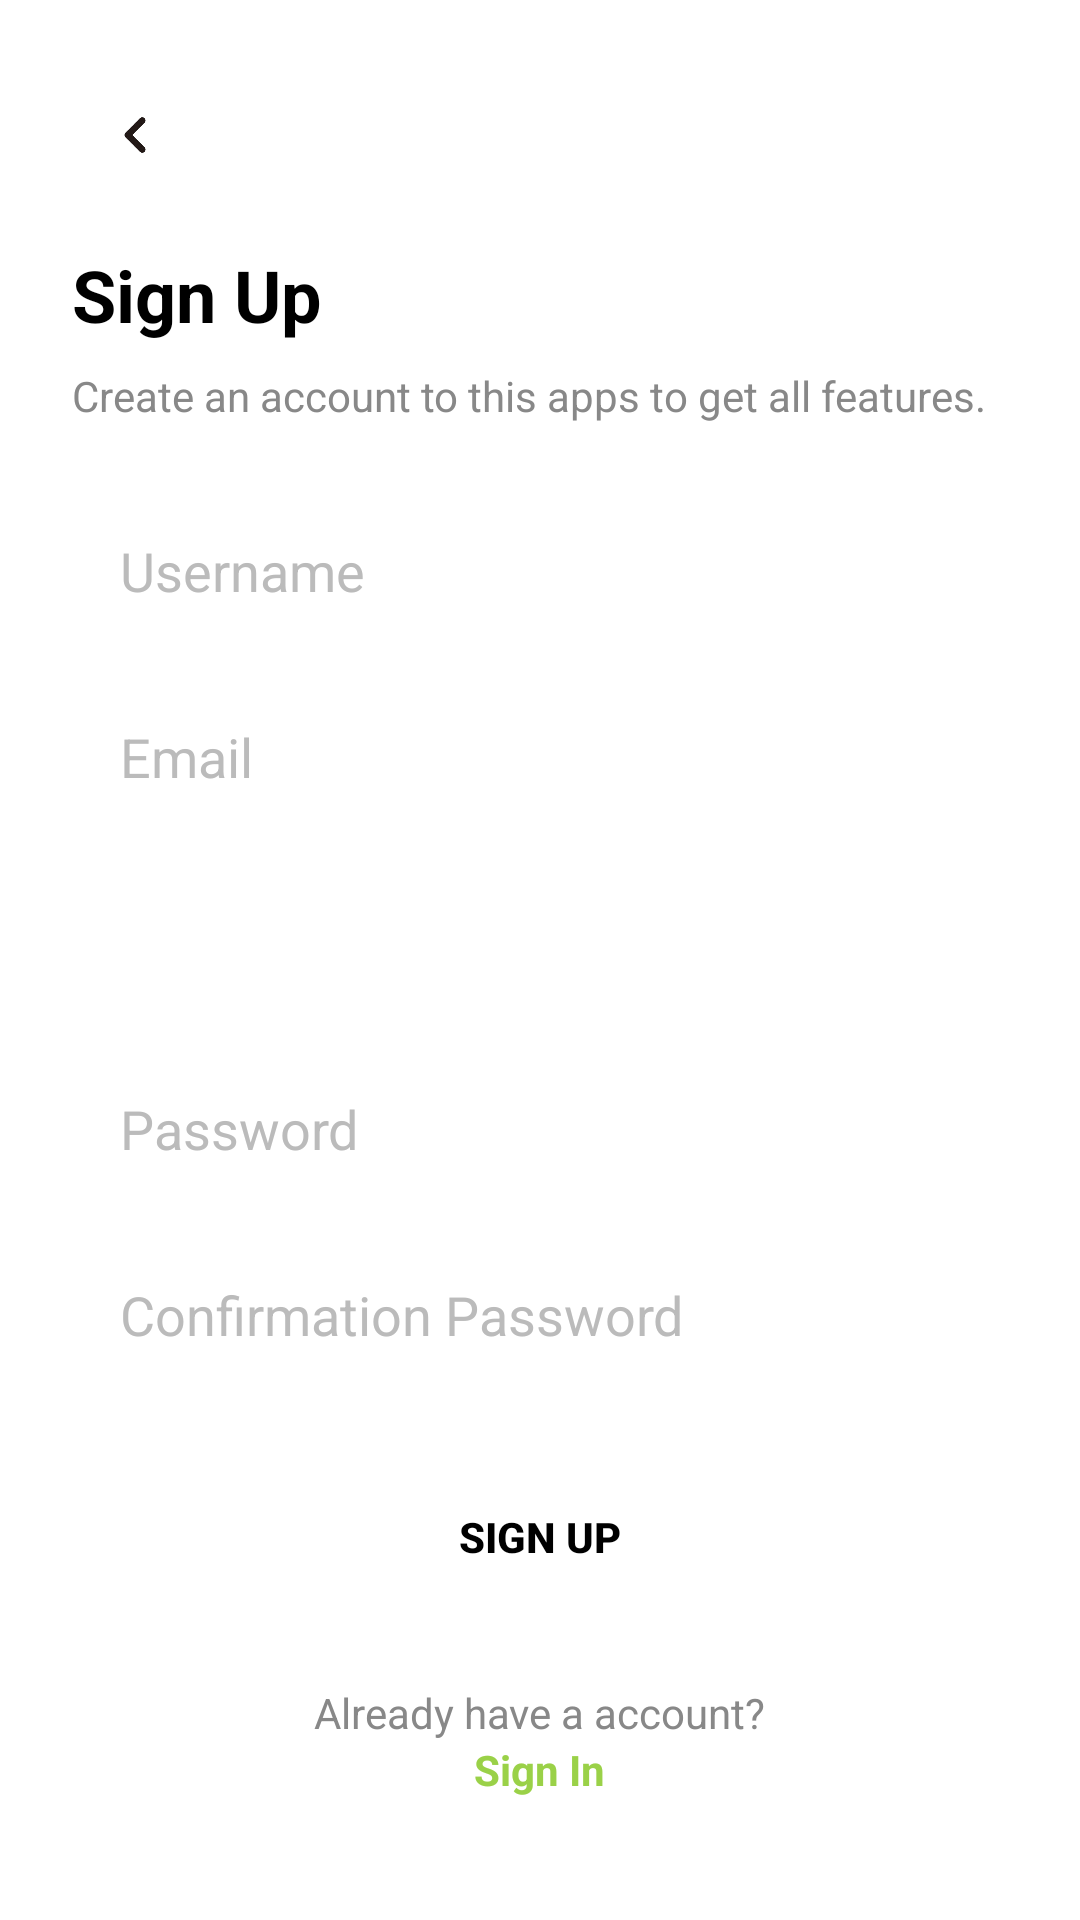

The Android layout XML behind this screen, and the referenced resources:
<!-- AndroidManifest.xml: application theme Theme.SmartWasteHub -->
<!-- res/layout/activity_signup.xml -->
<?xml version="1.0" encoding="utf-8"?>
<ScrollView xmlns:android="http://schemas.android.com/apk/res/android"
    android:layout_width="match_parent"
    android:layout_height="match_parent"
    android:background="#FFFFFF"
    android:padding="24dp">

    <LinearLayout
        android:layout_width="match_parent"
        android:layout_height="wrap_content"
        android:orientation="vertical">

        
        <ImageView
            android:id="@+id/backArrow"
            android:layout_width="42dp"
            android:layout_height="42dp"
            android:src="@drawable/backarrow"
            android:contentDescription="Back"
            android:layout_gravity="start"
            android:padding="5dp" />

        
        <TextView
            android:layout_width="wrap_content"
            android:layout_height="wrap_content"
            android:text="Sign Up"
            android:textSize="24sp"
            android:textStyle="bold"
            android:textColor="#000000"
            android:layout_marginTop="16dp"/>

        
        <TextView
            android:layout_width="wrap_content"
            android:layout_height="wrap_content"
            android:text="Create an account to this apps to get all features."
            android:textSize="14sp"
            android:textColor="#888888"
            android:layout_marginTop="8dp"
            android:layout_marginBottom="24dp"/>

        
        <EditText
            android:id="@+id/usernameInput"
            android:layout_width="match_parent"
            android:layout_height="50dp"
            android:hint="Username"
            android:background="@drawable/round_edittext"
            android:paddingHorizontal="16dp"
            android:textColor="#000000"
            android:textColorHint="#BBBBBB"/>

        
        <EditText
            android:id="@+id/emailInput"
            android:layout_width="match_parent"
            android:layout_height="50dp"
            android:hint="Email"
            android:background="@drawable/round_edittext"
            android:paddingHorizontal="16dp"
            android:layout_marginTop="12dp"
            android:textColor="#000000"
            android:textColorHint="#BBBBBB"/>

        
        <Spinner
            android:id="@+id/maritalStatusSpinner"
            android:layout_width="match_parent"
            android:layout_height="50dp"
            android:background="@drawable/round_edittext"
            android:layout_marginTop="12dp"
            android:paddingHorizontal="16dp"/>

        
        <RelativeLayout
            android:layout_width="match_parent"
            android:layout_height="50dp"
            android:layout_marginTop="12dp"
            android:background="@drawable/round_edittext">

            <EditText
                android:id="@+id/passwordInput"
                android:layout_width="match_parent"
                android:layout_height="match_parent"
                android:hint="Password"
                android:inputType="textPassword"
                android:paddingHorizontal="16dp"
                android:textColor="#000000"
                android:textColorHint="#BBBBBB"
                android:background="@android:color/transparent"/>

            <ImageView
                android:id="@+id/eyeIconPassword"
                android:layout_width="42dp"
                android:layout_height="42dp"
                android:layout_alignParentEnd="true"
                android:layout_centerVertical="true"
                android:layout_marginEnd="13dp"
                android:src="@drawable/showpass"/>
        </RelativeLayout>

        
        <RelativeLayout
            android:layout_width="match_parent"
            android:layout_height="50dp"
            android:layout_marginTop="12dp"
            android:background="@drawable/round_edittext">

            <EditText
                android:id="@+id/confirmPasswordInput"
                android:layout_width="match_parent"
                android:layout_height="match_parent"
                android:hint="Confirmation Password"
                android:inputType="textPassword"
                android:paddingHorizontal="16dp"
                android:textColor="#000000"
                android:textColorHint="#BBBBBB"
                android:background="@android:color/transparent"/>

            <ImageView
                android:id="@+id/eyeIconConfirmPassword"
                android:layout_width="42dp"
                android:layout_height="42dp"
                android:layout_alignParentEnd="true"
                android:layout_centerVertical="true"
                android:layout_marginEnd="13dp"
                android:src="@drawable/showpass"/>
        </RelativeLayout>

        
        <Button
            android:id="@+id/signupButton"
            android:layout_width="match_parent"
            android:layout_height="50dp"
            android:layout_marginTop="24dp"
            android:text="SIGN UP"
            android:textAllCaps="false"
            android:backgroundTint="#9AD148"
            android:textColor="#000000"
            android:textStyle="bold"
            android:background="@drawable/round_edittext"/>

        
        <TextView
            android:layout_width="wrap_content"
            android:layout_height="wrap_content"
            android:text="Already have a account?"
            android:textColor="#888888"
            android:textSize="14sp"
            android:layout_gravity="center"
            android:layout_marginTop="24dp"/>

        
        <TextView
            android:id="@+id/signInLink"
            android:layout_width="wrap_content"
            android:layout_height="20dp"
            android:layout_gravity="center"
            android:layout_marginBottom="30dp"
            android:text="Sign In"
            android:textColor="#9AD148"
            android:textSize="14sp"
            android:textStyle="bold" />

    </LinearLayout>

</ScrollView>
<!-- resources referenced by this layout -->
<resources>
  <!-- drawable backarrow: png bitmap (drawable, 13772 bytes) -->
  <style name="Theme.SmartWasteHub" parent="Theme.AppCompat.Light.NoActionBar">
          
          <item name="colorPrimary">@color/purple_500</item>
          <item name="colorPrimaryDark">@color/purple_700</item>
          <item name="colorAccent">@color/teal_200</item>
      </style>
  <!-- not gathered from this repository: default colours our renderer supplied (Android Studio template values) -->
  <color name="purple_500">#FF6200EE</color>
  <color name="purple_700">#FF3700B3</color>
  <color name="teal_200">#FF03DAC5</color>
</resources>
